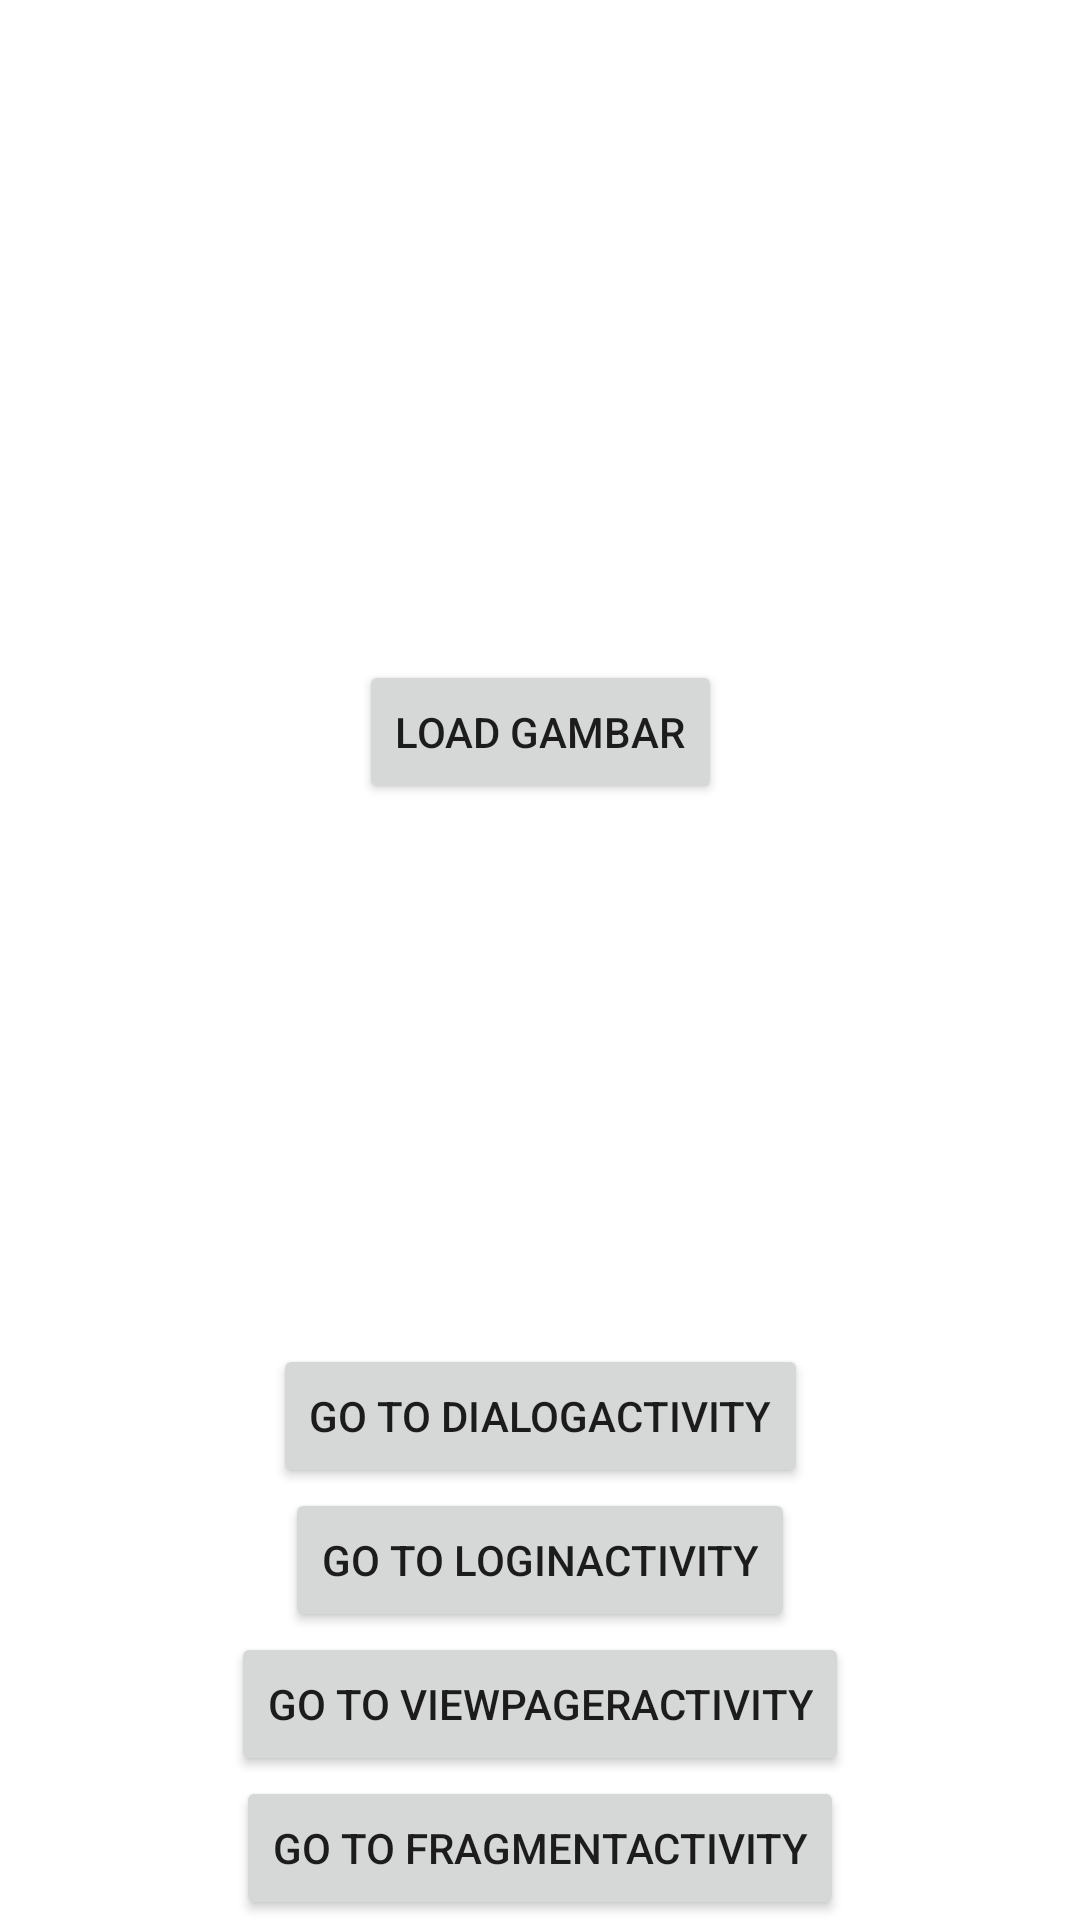

Write the Android layout XML for this screen, with the resource values it uses.
<!-- AndroidManifest.xml: application theme Theme.BinarCh5 -->
<!-- res/layout/activity_main.xml -->
<?xml version="1.0" encoding="utf-8"?>
<androidx.constraintlayout.widget.ConstraintLayout xmlns:android="http://schemas.android.com/apk/res/android"
    xmlns:app="http://schemas.android.com/apk/res-auto"
    xmlns:tools="http://schemas.android.com/tools"
    android:layout_width="match_parent"
    android:layout_height="match_parent"
    tools:context=".MainActivity">

    <ImageView
        android:id="@+id/iv_binar"
        android:layout_width="200dp"
        android:layout_height="200dp"
        app:layout_constraintEnd_toEndOf="parent"
        app:layout_constraintStart_toStartOf="parent"
        app:layout_constraintTop_toTopOf="parent" />

    <Button
        android:id="@+id/btn_load"
        android:layout_width="wrap_content"
        android:layout_height="wrap_content"
        android:layout_marginTop="20dp"
        android:text="Load Gambar"
        app:layout_constraintEnd_toEndOf="parent"
        app:layout_constraintStart_toStartOf="parent"
        app:layout_constraintTop_toBottomOf="@+id/iv_binar" />


    <Button
        android:id="@+id/btn_next"
        android:layout_width="wrap_content"
        android:layout_height="wrap_content"
        android:layout_marginTop="20dp"
        android:text="Go To FragmentActivity"
        app:layout_constraintBottom_toBottomOf="parent"
        app:layout_constraintEnd_toEndOf="parent"
        app:layout_constraintStart_toStartOf="parent"/>


    <Button
        android:id="@+id/btn_view_pager"
        android:layout_width="wrap_content"
        android:layout_height="wrap_content"
        android:text="Go To ViewPagerActivity"
        app:layout_constraintBottom_toTopOf="@+id/btn_next"
        app:layout_constraintEnd_toEndOf="parent"
        app:layout_constraintStart_toStartOf="parent" />

    <Button
        android:id="@+id/btn_login"
        android:layout_width="wrap_content"
        android:layout_height="wrap_content"
        android:text="Go To LoginActivity"
        app:layout_constraintBottom_toTopOf="@+id/btn_view_pager"
        app:layout_constraintEnd_toEndOf="parent"
        app:layout_constraintStart_toStartOf="parent" />


    <Button
        android:id="@+id/btn_dialog"
        android:layout_width="wrap_content"
        android:layout_height="wrap_content"
        android:text="Go To DialogActivity"
        app:layout_constraintBottom_toTopOf="@+id/btn_login"
        app:layout_constraintEnd_toEndOf="parent"
        app:layout_constraintStart_toStartOf="parent" />


</androidx.constraintlayout.widget.ConstraintLayout>
<!-- resources referenced by this layout -->
<resources>
  <style name="Theme.BinarCh5" parent="Theme.MaterialComponents.DayNight.DarkActionBar">
          
          <item name="colorPrimary">@color/purple_500</item>
          <item name="colorPrimaryVariant">@color/purple_700</item>
          <item name="colorOnPrimary">@color/white</item>
          
          <item name="colorSecondary">@color/teal_200</item>
          <item name="colorSecondaryVariant">@color/teal_700</item>
          <item name="colorOnSecondary">@color/black</item>
          
          <item name="android:statusBarColor" tools:targetApi="l">?attr/colorPrimaryVariant</item>
          
      </style>
  <!-- not gathered from this repository: default colours our renderer supplied (Android Studio template values) -->
  <color name="purple_500">#FF6200EE</color>
  <color name="purple_700">#FF3700B3</color>
  <color name="teal_200">#FF03DAC5</color>
  <color name="teal_700">#FF018786</color>
  <color name="black">#FF000000</color>
  <color name="white">#FFFFFFFF</color>
</resources>
